6-way image classification set "dataset" from GitHub (JOHANNABELL/bananavision); label vocabulary: mure malade, mure saint, tropmure malade, tropmure saint, vert malade, vert sain.

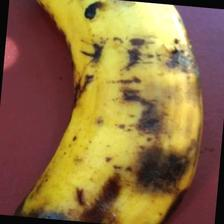
Label: tropmure malade

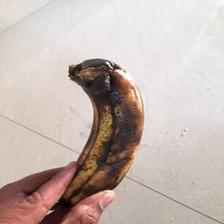
Label: mure malade

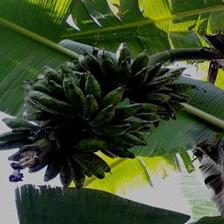
Label: vert malade

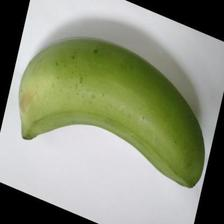
Label: vert sain

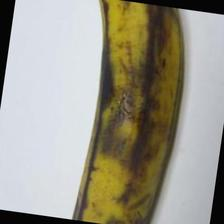
Label: tropmure saint

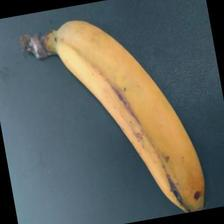
Label: mure saint
